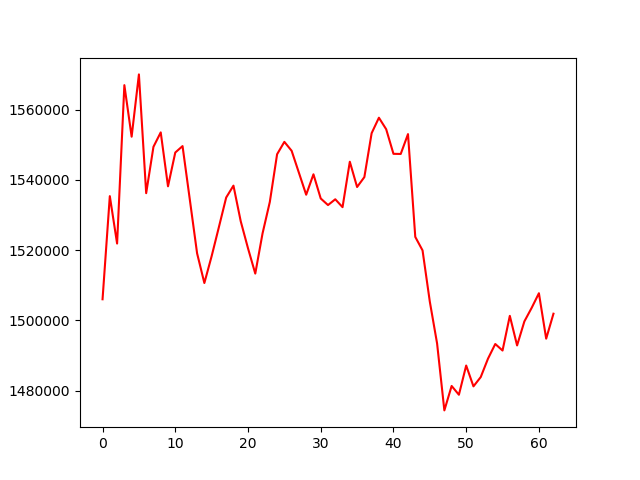

Source data for this figure (header and first rows):
, 0
0, 1506020
1, 1535365
2, 1521876
3, 1566946
4, 1552278
5, 1570003
6, 1536206
7, 1549402
8, 1553504
9, 1538156
10, 1547774
11, 1549603
12, 1534377
13, 1519091
14, 1510645
15, 1518283
16, 1526577
17, 1534973
18, 1538352
19, 1528213
20, 1520530
21, 1513328
22, 1524756
23, 1533709
24, 1547284
25, 1550808
26, 1548265
27, 1542019
28, 1535769
29, 1541578
30, 1534699
31, 1532825
32, 1534471
33, 1532226
34, 1545155
35, 1537964
36, 1540783
37, 1553277
38, 1557678
39, 1554403
40, 1547404
41, 1547367
42, 1553018
43, 1523763
44, 1519928
45, 1505341
46, 1493445
47, 1474401
48, 1481354
49, 1478854
50, 1487167
51, 1481238
52, 1483880
53, 1489123
54, 1493295
55, 1491437
56, 1501305
57, 1492884
58, 1499714
59, 1503561
... 3 more rows
